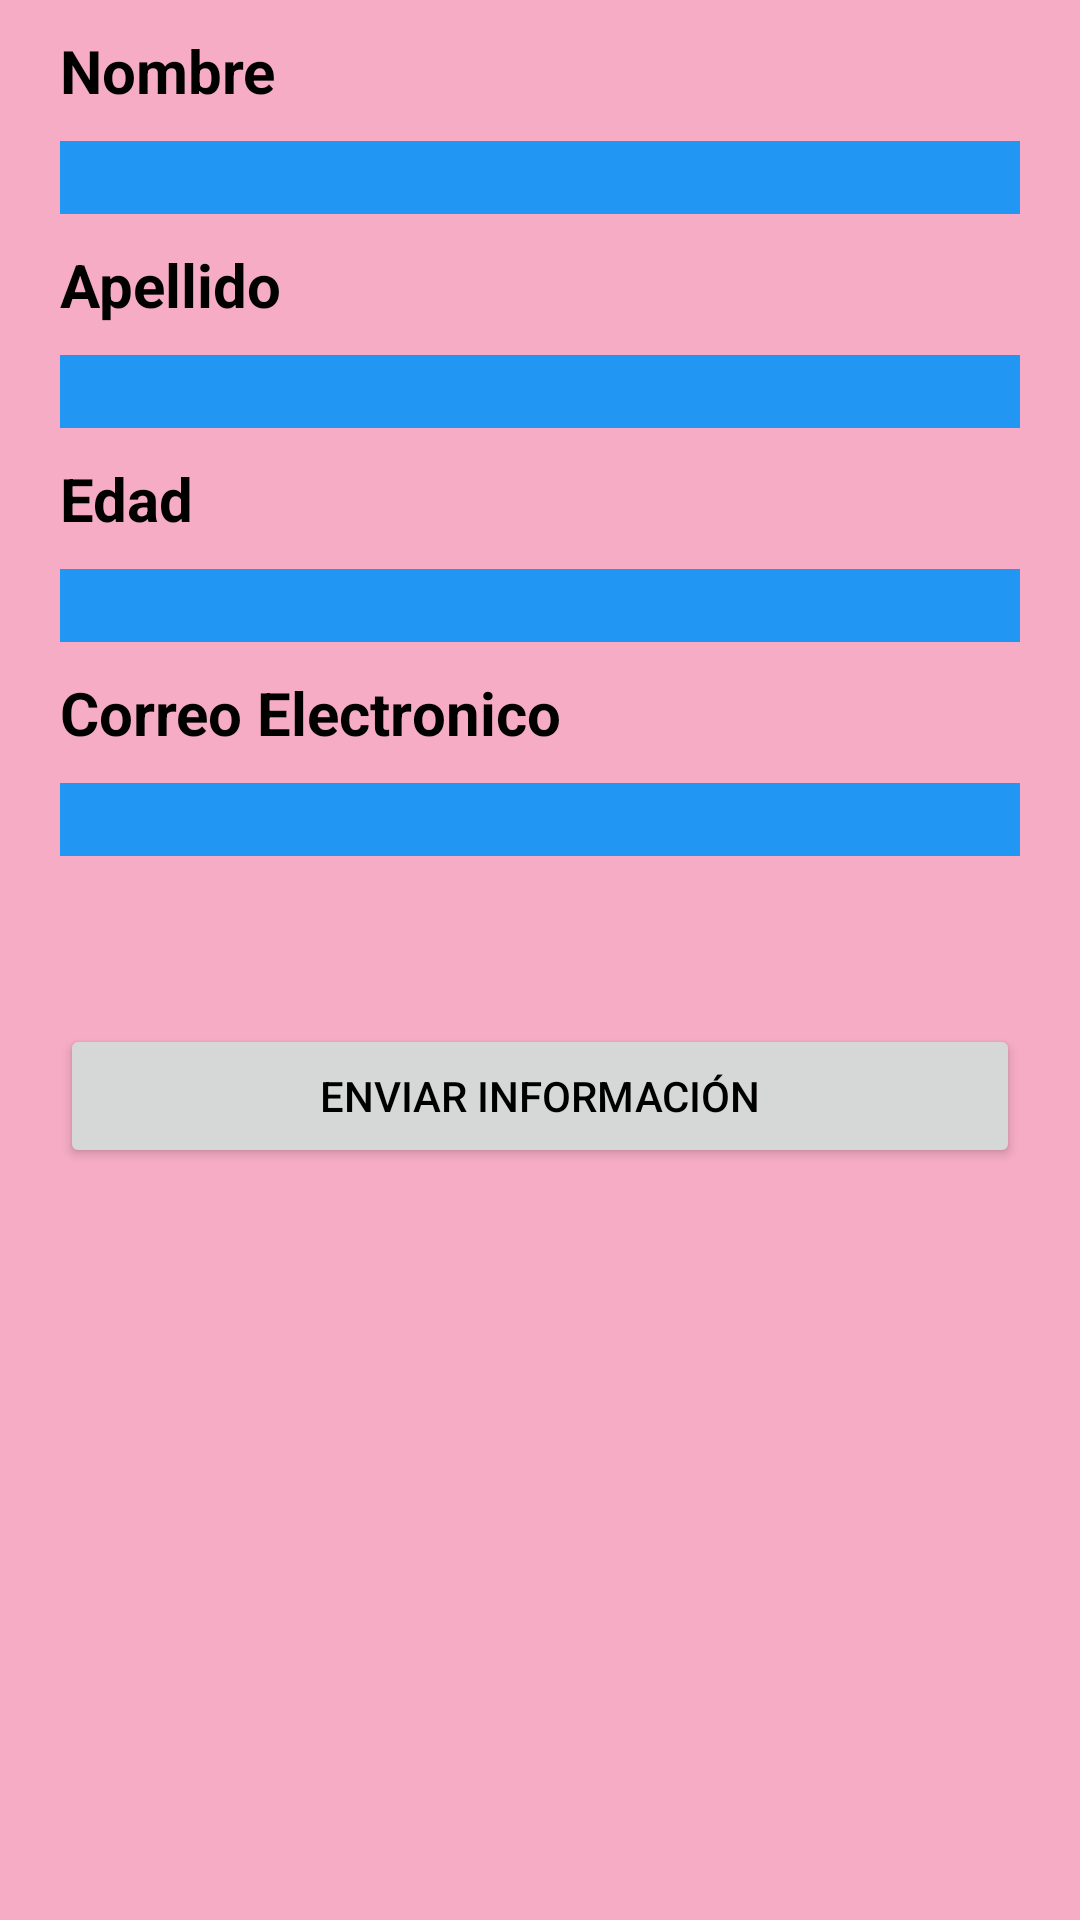

Here is an Android app screen rendered from its layout file. Give the layout XML and the strings, colors and styles it references.
<!-- AndroidManifest.xml: application theme Theme.Ejercicio_12 -->
<!-- res/layout/activity_main.xml -->
<?xml version="1.0" encoding="utf-8"?>
<androidx.constraintlayout.widget.ConstraintLayout xmlns:android="http://schemas.android.com/apk/res/android"
    xmlns:app="http://schemas.android.com/apk/res-auto"
    xmlns:tools="http://schemas.android.com/tools"
    android:layout_width="match_parent"
    android:layout_height="match_parent"
    android:background="#F6ACC5"
    tools:context=".MainActivity">

    <TextView
        android:id="@+id/textView6"
        android:layout_width="match_parent"
        android:layout_height="wrap_content"
        android:layout_marginStart="20dp"
        android:layout_marginTop="10dp"
        android:layout_marginEnd="20dp"
        android:text="Nombre"
        android:textSize="20sp"
        android:textColor="@color/black"
        android:textStyle="bold"
        app:layout_constraintEnd_toEndOf="parent"
        app:layout_constraintStart_toStartOf="parent"
        app:layout_constraintTop_toTopOf="parent" />

    <EditText
        android:id="@+id/nombre"
        android:layout_width="0dp"
        android:layout_height="wrap_content"
        android:layout_marginStart="20dp"
        android:layout_marginTop="10dp"
        android:layout_marginEnd="20dp"
        android:background="#2196F3"
        android:backgroundTint="#2196F3"
        android:ems="10"
        android:inputType="text"
        android:textColor="#FFFFFF"
        android:textStyle="bold"
        app:layout_constraintEnd_toEndOf="parent"
        app:layout_constraintStart_toStartOf="parent"
        app:layout_constraintTop_toBottomOf="@+id/textView6" />

    <TextView
        android:id="@+id/textView7"
        android:layout_width="match_parent"
        android:layout_height="wrap_content"
        android:layout_marginStart="20dp"
        android:layout_marginTop="10dp"
        android:layout_marginEnd="20dp"
        android:text="Apellido"
        android:textSize="20dp"
        android:textColor="@color/black"
        android:textStyle="bold"
        app:layout_constraintEnd_toEndOf="parent"
        app:layout_constraintStart_toStartOf="parent"
        app:layout_constraintTop_toBottomOf="@+id/nombre" />

    <EditText
        android:id="@+id/apellido"
        android:layout_width="match_parent"
        android:layout_height="wrap_content"
        android:layout_marginStart="20dp"
        android:layout_marginTop="10dp"
        android:layout_marginEnd="20dp"
        android:background="#2196F3"
        android:backgroundTint="#2196F3"
        android:ems="10"
        android:inputType="text"
        android:textStyle="bold"
        app:layout_constraintEnd_toEndOf="parent"
        app:layout_constraintStart_toStartOf="parent"
        app:layout_constraintTop_toBottomOf="@+id/textView7" />

    <TextView
        android:id="@+id/textView8"
        android:layout_width="match_parent"
        android:layout_height="wrap_content"
        android:layout_marginStart="20dp"
        android:layout_marginTop="10dp"
        android:layout_marginEnd="20dp"
        android:text="Edad"
        android:textColor="@color/black"
        android:textSize="20sp"
        android:textStyle="bold"
        app:layout_constraintEnd_toEndOf="parent"
        app:layout_constraintStart_toStartOf="parent"
        app:layout_constraintTop_toBottomOf="@+id/apellido" />

    <EditText
        android:id="@+id/edad"
        android:layout_width="match_parent"
        android:layout_height="wrap_content"
        android:layout_marginStart="20dp"
        android:layout_marginTop="10dp"
        android:layout_marginEnd="20dp"
        android:background="#2196F3"
        android:backgroundTint="#2196F3"
        android:ems="10"
        android:inputType="number"
        android:textStyle="bold"
        app:layout_constraintEnd_toEndOf="parent"
        app:layout_constraintStart_toStartOf="parent"
        app:layout_constraintTop_toBottomOf="@+id/textView8" />

    <TextView
        android:id="@+id/textView9"
        android:layout_width="match_parent"
        android:layout_height="wrap_content"
        android:layout_marginStart="20dp"
        android:layout_marginTop="10dp"
        android:layout_marginEnd="20dp"
        android:text="Correo Electronico"
        android:textSize="20sp"
        android:textStyle="bold"
        android:textColor="@color/black"
        app:layout_constraintEnd_toEndOf="parent"
        app:layout_constraintStart_toStartOf="parent"
        app:layout_constraintTop_toBottomOf="@+id/edad" />

    <Button
        android:id="@+id/agregar"
        android:layout_width="match_parent"
        android:layout_height="wrap_content"
        android:layout_marginStart="20dp"
        android:layout_marginTop="56dp"
        android:layout_marginEnd="20dp"
        android:text="Enviar Información"
        android:textColor="@color/black"
        app:layout_constraintEnd_toEndOf="parent"
        app:layout_constraintHorizontal_bias="0.0"
        app:layout_constraintStart_toStartOf="parent"
        app:layout_constraintTop_toBottomOf="@+id/correo" />

    <EditText
        android:id="@+id/correo"
        android:layout_width="0dp"
        android:layout_height="wrap_content"
        android:layout_marginStart="20dp"
        android:layout_marginTop="10dp"
        android:layout_marginEnd="20dp"
        android:background="#2196F3"
        android:ems="10"
        android:inputType="textEmailAddress"
        app:layout_constraintEnd_toEndOf="parent"
        app:layout_constraintStart_toStartOf="parent"
        app:layout_constraintTop_toBottomOf="@+id/textView9" />
</androidx.constraintlayout.widget.ConstraintLayout>
<!-- resources referenced by this layout -->
<resources>
  <style name="Theme.Ejercicio_12" parent="Base.Theme.Ejercicio_12" />
  <style name="Base.Theme.Ejercicio_12" parent="Theme.Material3.DayNight.NoActionBar">
          
          
      </style>
  <!-- not gathered from this repository: default colours our renderer supplied (Android Studio template values) -->
  <color name="black">#FF000000</color>
</resources>
